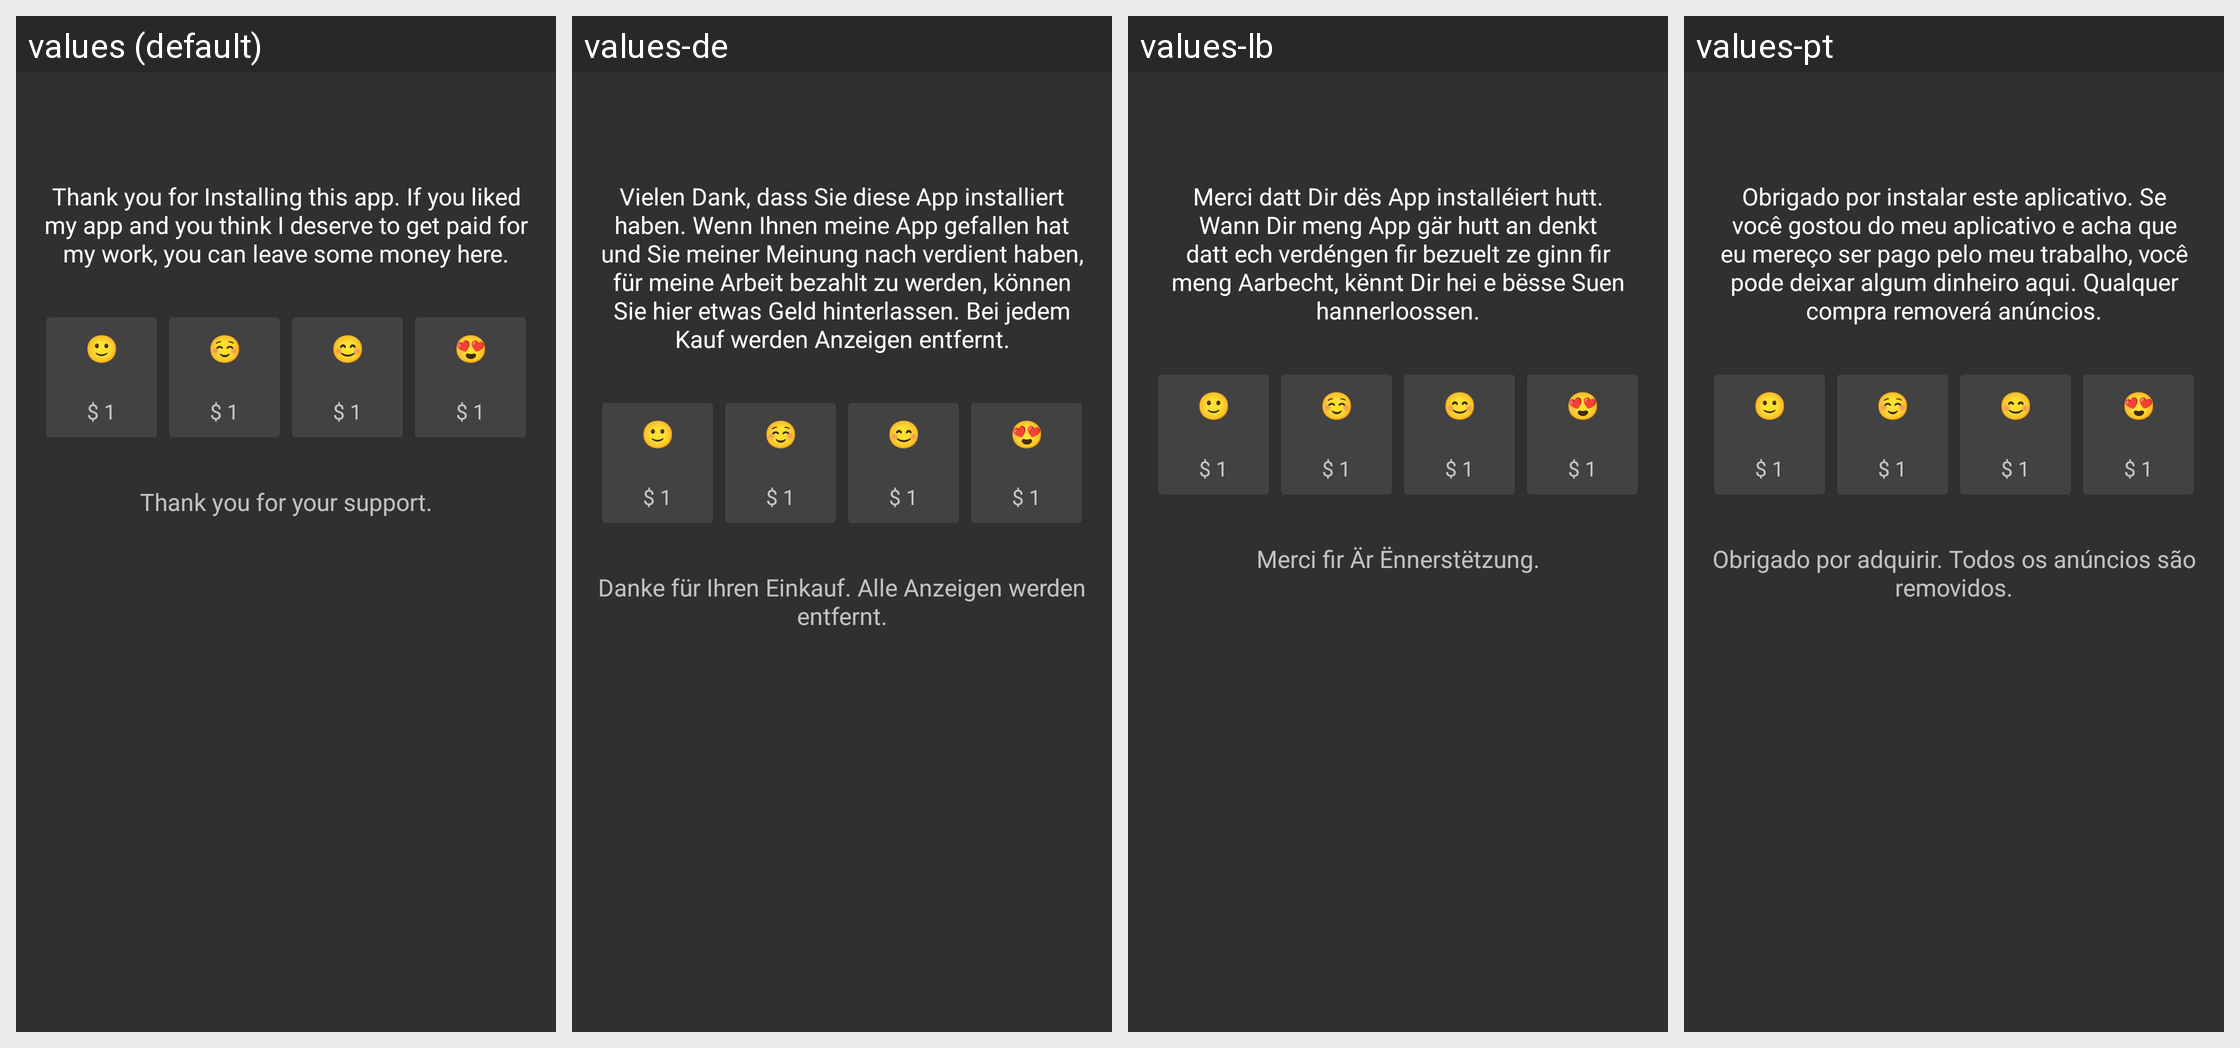

This grid shows one Android layout under several languages. Give, for every string resource on the screen, its name, the default text and each shown locale's text.
Android screen res/layout/activity_support.xml rendered under 4 locales, left to right: values (default), values-de, values-lb, values-pt. Device: Nexus 5 (rendered at 1080×1920; each locale shown at half size, 540×960, under a caption strip naming it); theme AppTheme.Dark.
Other locales in the repository, not shown: values-ar, values-da, values-el, values-es, values-fi, values-fr, values-hi, values-hy, values-it, values-ja, values-kk, values-ko, values-ku, values-ky, values-nl, values-no, values-pl, values-ru, values-sq, values-sv, values-tr, values-zh.
Strings drawn on this screen, with the default value and each locale's value (text and hints the layout hard-codes, and strings that could not be matched under every locale, appear in the picture but are not listed):

support_summary
  values: Thank you for Installing this app. If you liked my app and you think I deserve to get paid for my work, you can leave some money here.
  values-de: Vielen Dank, dass Sie diese App installiert haben. Wenn Ihnen meine App gefallen hat und Sie meiner Meinung nach verdient haben, für meine Arbeit bezahlt zu werden, können Sie hier etwas Geld hinterlassen. Bei jedem Kauf werden Anzeigen entfernt.
  values-lb: Merci datt Dir dës App installéiert hutt. Wann Dir meng App gär hutt an denkt datt ech verdéngen fir bezuelt ze ginn fir meng Aarbecht, kënnt Dir hei e bësse Suen hannerloossen.
  values-pt: Obrigado por instalar este aplicativo. Se você gostou do meu aplicativo e acha que eu mereço ser pago pelo meu trabalho, você pode deixar algum dinheiro aqui. Qualquer compra removerá anúncios.

purchase_thanks
  values: Thank you for your support.
  values-de: Danke für Ihren Einkauf. Alle Anzeigen werden entfernt.
  values-lb: Merci fir Är Ënnerstëtzung.
  values-pt: Obrigado por adquirir. Todos os anúncios são removidos.
